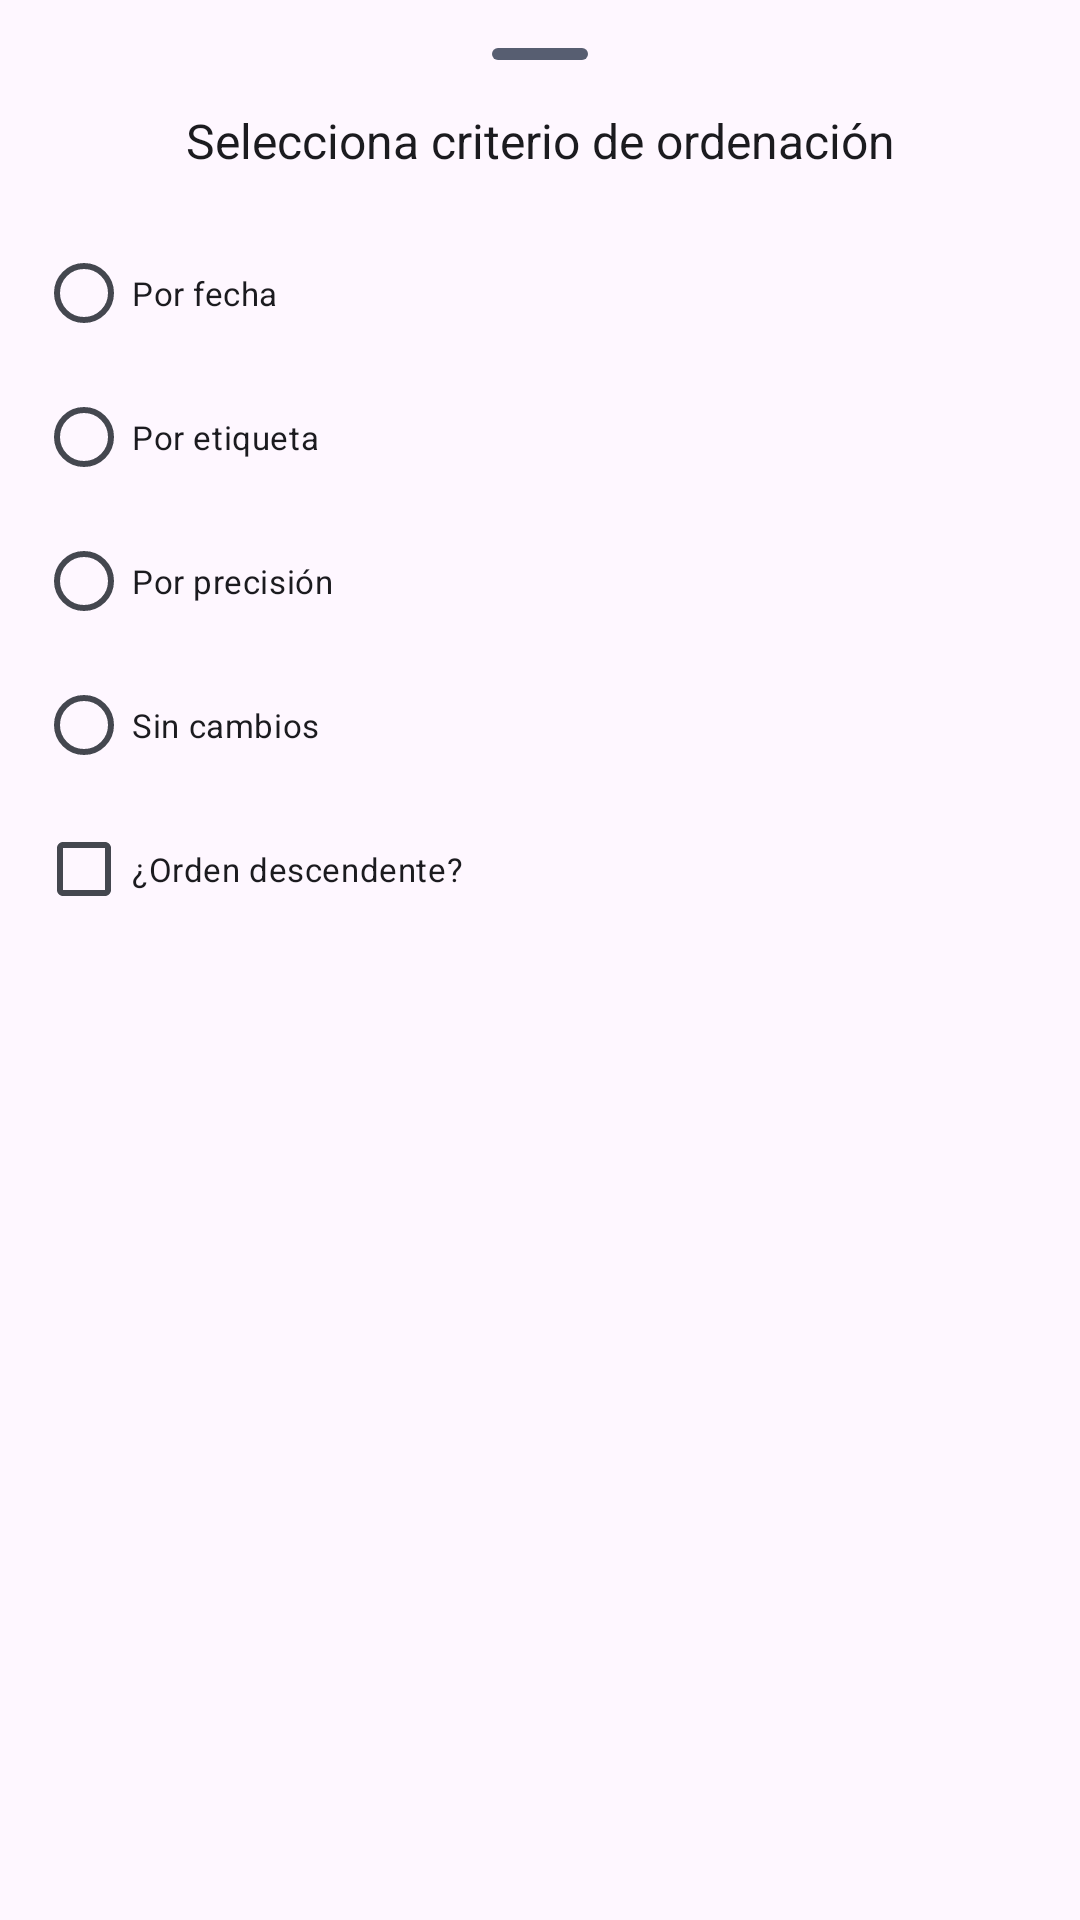

The Android layout XML behind this screen, and the referenced resources:
<!-- AndroidManifest.xml: application theme Theme.ReciclaIA -->
<!-- res/layout/order_by_selector_layout.xml -->
<?xml version="1.0" encoding="utf-8"?>
<androidx.constraintlayout.widget.ConstraintLayout xmlns:android="http://schemas.android.com/apk/res/android"
    android:layout_width="match_parent"
    android:layout_height="match_parent"
    xmlns:app="http://schemas.android.com/apk/res-auto">
    <View
        android:id="@+id/bottom_dialog_handle"
        android:layout_width="32dp"
        android:layout_height="4dp"
        android:backgroundTint="?attr/colorSecondary"
        app:layout_constraintTop_toTopOf="parent"
        app:layout_constraintEnd_toEndOf="parent"
        app:layout_constraintStart_toStartOf="parent"
        android:layout_marginTop="16dp"
        android:background="@drawable/divider_rounded"
        />
    <TextView
        android:id="@+id/tv_select_order_criteria"
        android:layout_width="match_parent"
        android:layout_height="wrap_content"
        app:layout_constraintTop_toBottomOf="@id/bottom_dialog_handle"
        android:text="@string/select_order_criteria"
        style="@style/TextAppearance.AppCompat.Menu"
        android:textAlignment="center"
        android:padding="16dp"
        />
    <RadioGroup
        android:id="@+id/radio_group"
        android:layout_width="0dp"
        android:layout_height="wrap_content"
        android:paddingStart="@dimen/margin_1"
        app:layout_constraintEnd_toEndOf="parent"
        app:layout_constraintStart_toStartOf="parent"
        app:layout_constraintTop_toBottomOf="@id/tv_select_order_criteria">

        <RadioButton
            android:id="@+id/radio_timestamp"
            android:layout_width="wrap_content"
            android:layout_height="wrap_content"
            android:layout_margin="0dp"
            android:text="@string/by_timestamp"
            android:textSize="11sp" />

        <RadioButton
            android:id="@+id/radio_tag"
            android:layout_width="wrap_content"
            android:layout_height="wrap_content"
            android:text="@string/by_tag"
            android:textSize="11sp" />
        <RadioButton
            android:id="@+id/radio_accuracy"
            android:layout_width="wrap_content"
            android:layout_height="wrap_content"
            android:text="@string/by_accuracy"
            android:textSize="11sp" />
        <RadioButton
            android:id="@+id/radio_none"
            android:layout_width="wrap_content"
            android:layout_height="wrap_content"
            android:text="@string/unchanged"
            android:textSize="11sp" />
    </RadioGroup>
    <CheckBox
        android:id="@+id/checkbox_desc"
        android:layout_width="match_parent"
        android:layout_height="wrap_content"
        android:text="@string/desc"
        android:textSize="11sp"
        android:layout_marginStart="12dp"
        app:layout_constraintEnd_toEndOf="parent"
        app:layout_constraintStart_toStartOf="parent"
        app:layout_constraintTop_toBottomOf="@id/radio_group" />

</androidx.constraintlayout.widget.ConstraintLayout>
<!-- resources referenced by this layout -->
<resources>
  <dimen name="margin_1">12dp</dimen>
  <!-- drawable divider_rounded (drawable) -->
  <?xml version="1.0" encoding="utf-8"?>
  <shape xmlns:android="http://schemas.android.com/apk/res/android" android:shape="rectangle">
      <solid android:color="?attr/colorPrimary"/>
      <corners
          android:bottomLeftRadius="30dp"
          android:bottomRightRadius="30dp"
          android:radius="60dp"
          android:topLeftRadius="30dp"
          android:topRightRadius="30dp" />
  </shape>
  <string name="by_accuracy">Por precisión</string>
  <string name="by_tag">Por etiqueta</string>
  <string name="by_timestamp">Por fecha</string>
  <string name="desc">¿Orden descendente?</string>
  <string name="select_order_criteria">Selecciona criterio de ordenación</string>
  <string name="unchanged">Sin cambios</string>
  <style name="Theme.ReciclaIA" parent="Theme.Material3.DayNight.NoActionBar">
          
          <item name="android:theme">@style/ThemeOverlay.Material3.DynamicColors.DayNight</item>
          <item name="android:windowLightStatusBar">true</item>
          <item name="fontFamily">@font/comfortaa_regular</item>
          <item name="colorControlNormal">?attr/colorPrimary</item>
      </style>
</resources>
